Run: headless pygame with SDL's dummy video driver; simulated clock (each Clock.tick advances the game by its frame time, no real sleeping); random seed 0; keys injected as events and as key.get_pressed() state; no mouse input.
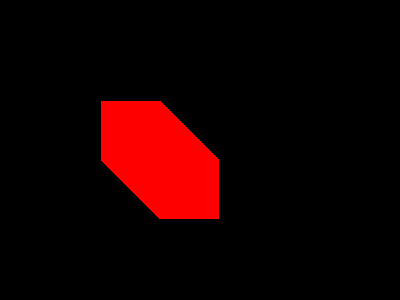
Frame 1 of 4 · flips 1–60 · no input
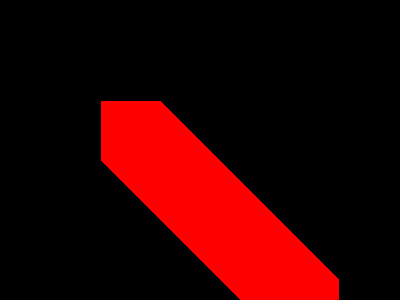
Frame 2 of 4 · flips 61–180 · tapped SPACE, RETURN · held RIGHT (→), D
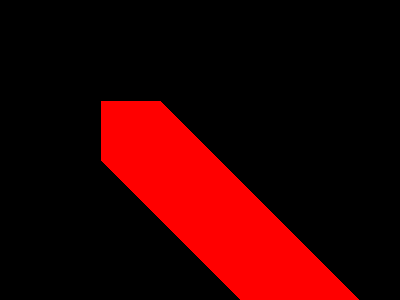
Frame 3 of 4 · flips 181–300 · held DOWN (↓), S
Frame 4 of 4 · flips 301–420 · held LEFT (←), A, UP (↑), W · screen unchanged from frame 3, image omitted

The pygame program that drew these frames:

import pygame

pygame.init()

dis = pygame.display.set_mode((400,300))
pygame.display.update()
RED = (255, 0, 0)
game = True
x = 100
y = 100
while game:
    for event in pygame.event.get():
        if event.type == pygame.QUIT:
            game = False

    x += 1
    y += 1
    pygame.draw.rect(dis, RED, [x, y, 60, 60])
    pygame.display.update()

pygame.quit()
quit()
